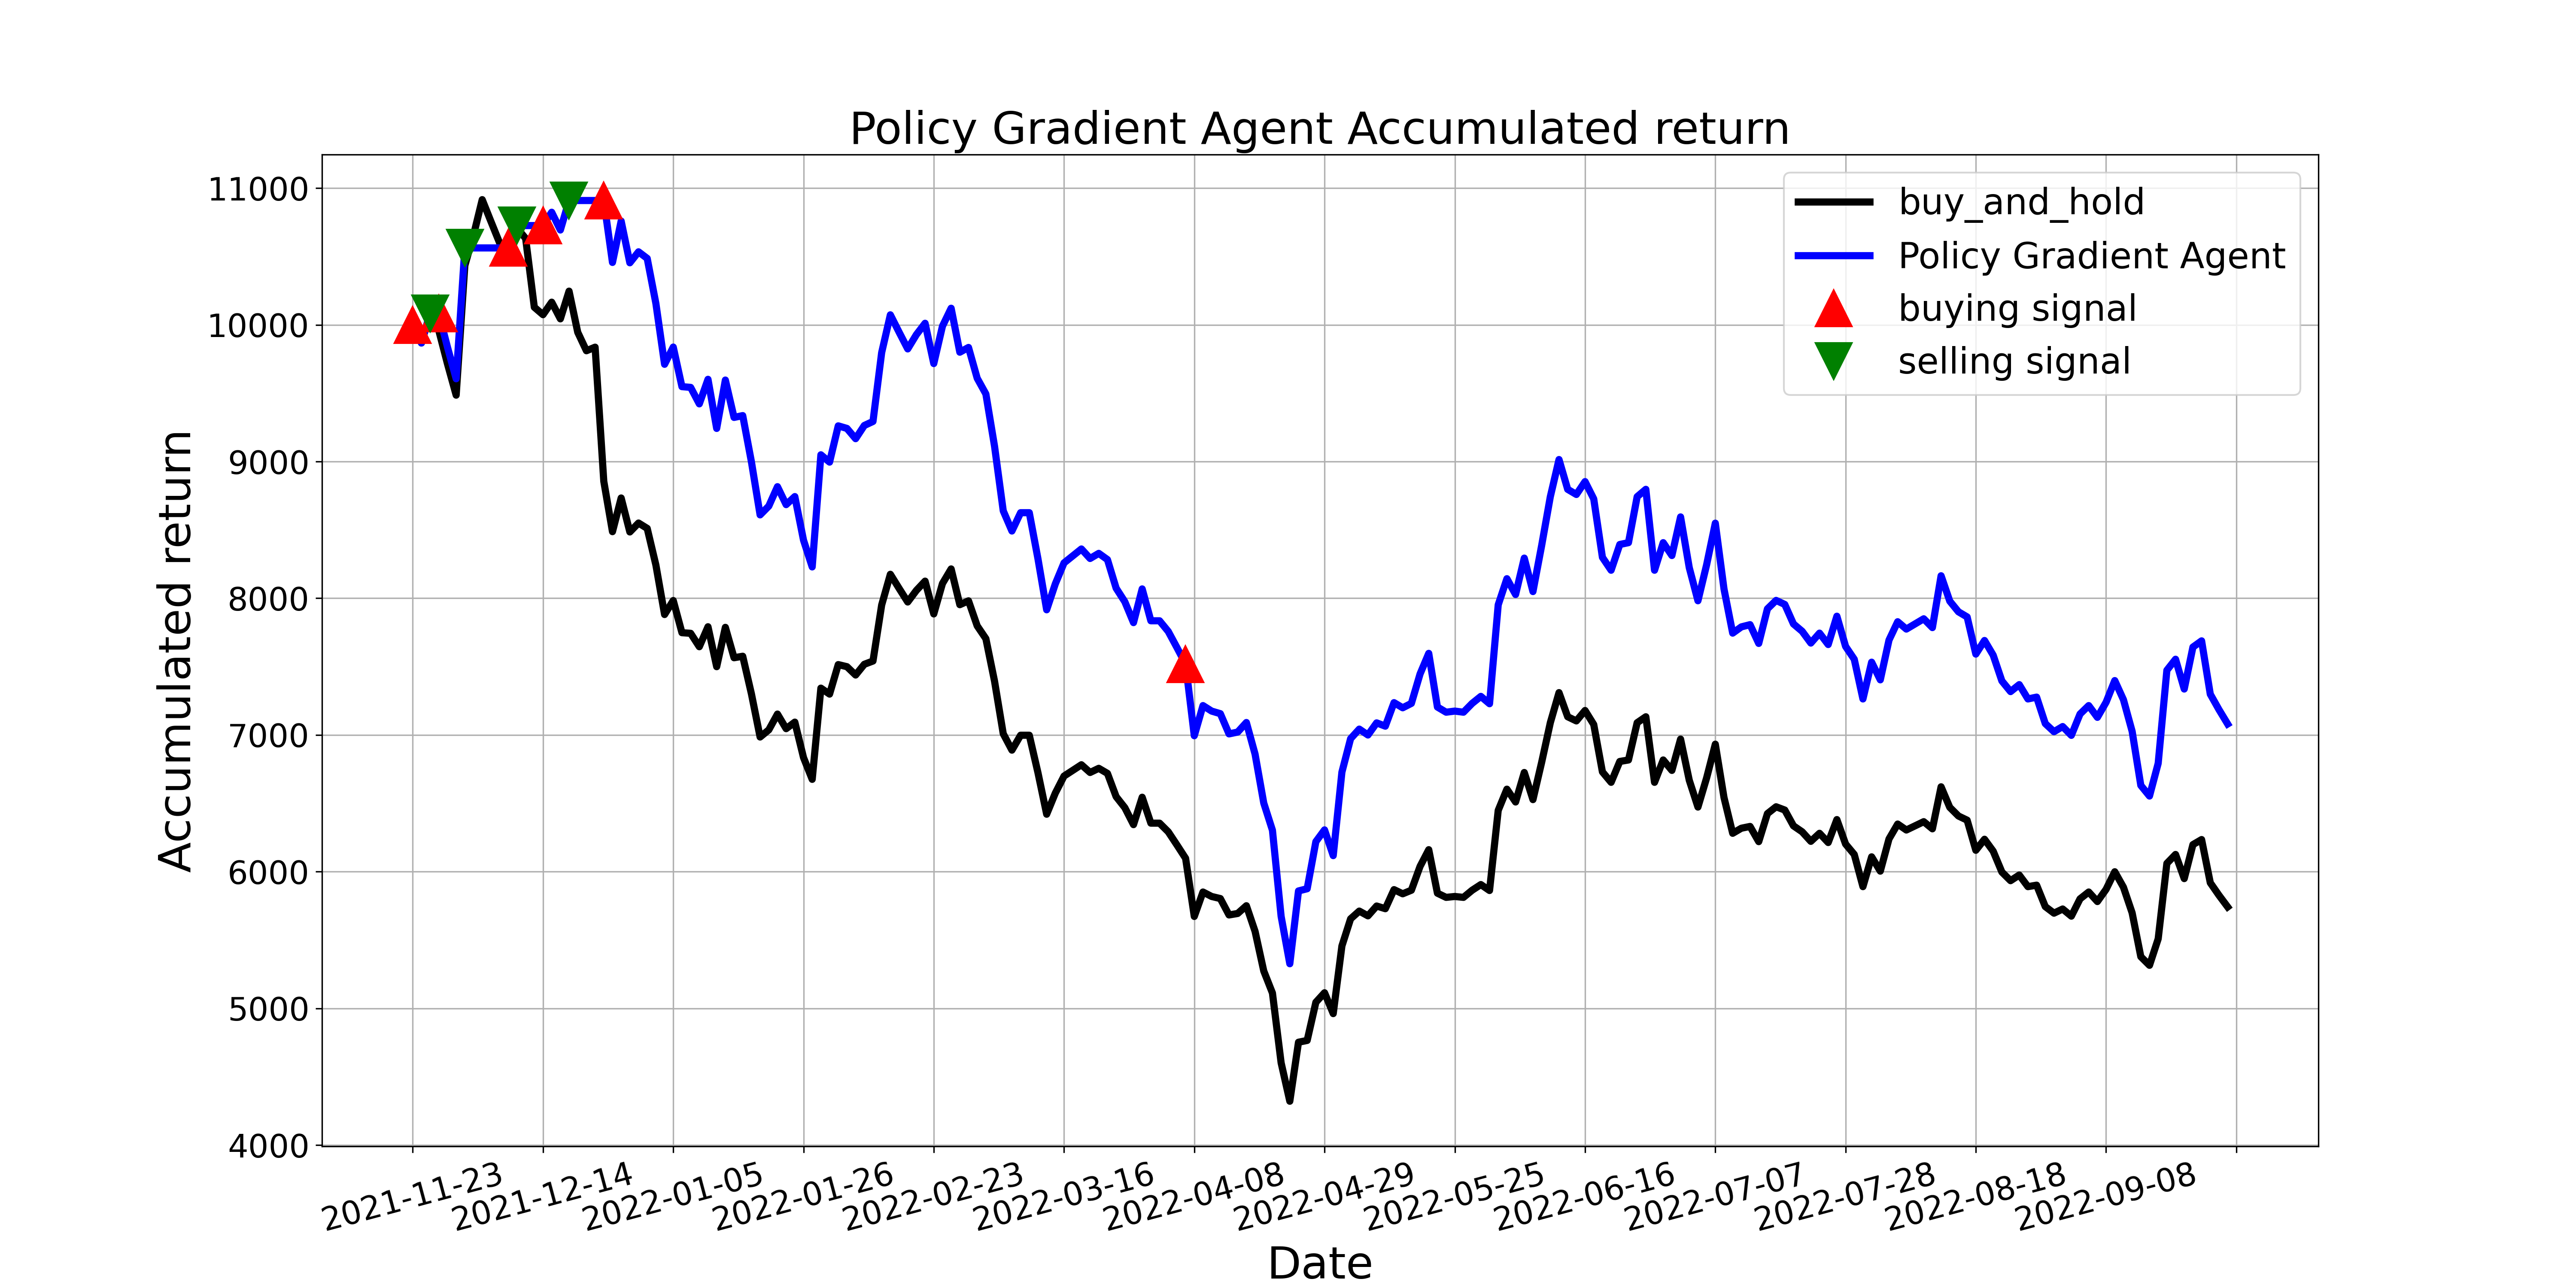

The data file committed next to this chart (first rows):
, tradeDate, B&H, action, operation, return
0, 2021-11-23, 10000, 1, 1, 10000
1, 2021-11-24, 9867, 1, 0, 9867
2, 2021-11-25, 10083, 2, 2, 10083
3, 2021-11-26, 9959, 1, 1, 10083
4, 2021-11-29, 9714, 2, 0, 9836
5, 2021-11-30, 9486, 0, 0, 9605
6, 2021-12-01, 10434, 2, 2, 10562
7, 2021-12-02, 10656, 0, 0, 10562
8, 2021-12-03, 10916, 2, 0, 10562
9, 2021-12-06, 10756, 0, 0, 10562
10, 2021-12-07, 10600, 2, 0, 10562
11, 2021-12-08, 10545, 1, 1, 10562
12, 2021-12-09, 10708, 2, 2, 10726
13, 2021-12-10, 10632, 0, 0, 10726
14, 2021-12-13, 10129, 2, 0, 10726
15, 2021-12-14, 10074, 1, 1, 10726
16, 2021-12-15, 10166, 0, 0, 10823
17, 2021-12-16, 10044, 1, 0, 10693
18, 2021-12-17, 10246, 2, 2, 10909
19, 2021-12-20, 9946, 0, 0, 10909
20, 2021-12-21, 9810, 2, 0, 10909
21, 2021-12-22, 9836, 0, 0, 10909
22, 2021-12-23, 8856, 1, 1, 10909
23, 2021-12-24, 8487, 0, 0, 10456
24, 2021-12-27, 8733, 2, 0, 10759
25, 2021-12-28, 8485, 1, 0, 10454
26, 2021-12-29, 8550, 2, 0, 10534
27, 2021-12-30, 8511, 1, 0, 10486
28, 2021-12-31, 8243, 0, 0, 10156
29, 2022-01-04, 7881, 2, 0, 9711
30, 2022-01-05, 7983, 0, 0, 9837
31, 2022-01-06, 7748, 2, 0, 9548
32, 2022-01-07, 7744, 1, 0, 9542
33, 2022-01-10, 7646, 2, 0, 9422
34, 2022-01-11, 7792, 1, 0, 9601
35, 2022-01-12, 7500, 0, 0, 9242
36, 2022-01-13, 7787, 1, 0, 9596
37, 2022-01-14, 7565, 0, 0, 9323
38, 2022-01-17, 7576, 1, 0, 9336
39, 2022-01-18, 7301, 0, 0, 8998
40, 2022-01-19, 6985, 0, 0, 8610
41, 2022-01-20, 7037, 2, 0, 8674
42, 2022-01-21, 7153, 0, 0, 8816
43, 2022-01-24, 7046, 0, 0, 8685
44, 2022-01-25, 7094, 2, 0, 8744
45, 2022-01-26, 6835, 1, 0, 8425
46, 2022-01-27, 6675, 2, 0, 8229
47, 2022-01-28, 7343, 0, 0, 9049
48, 2022-02-07, 7299, 2, 0, 8996
49, 2022-02-08, 7515, 1, 0, 9261
50, 2022-02-09, 7500, 0, 0, 9242
51, 2022-02-10, 7438, 1, 0, 9167
52, 2022-02-11, 7517, 2, 0, 9264
53, 2022-02-14, 7541, 2, 0, 9293
54, 2022-02-15, 7951, 0, 0, 9797
55, 2022-02-16, 8175, 1, 0, 10073
56, 2022-02-17, 8073, 0, 0, 9947
57, 2022-02-18, 7973, 1, 0, 9824
58, 2022-02-21, 8058, 2, 0, 9928
59, 2022-02-22, 8125, 0, 0, 10011
... 150 more rows
